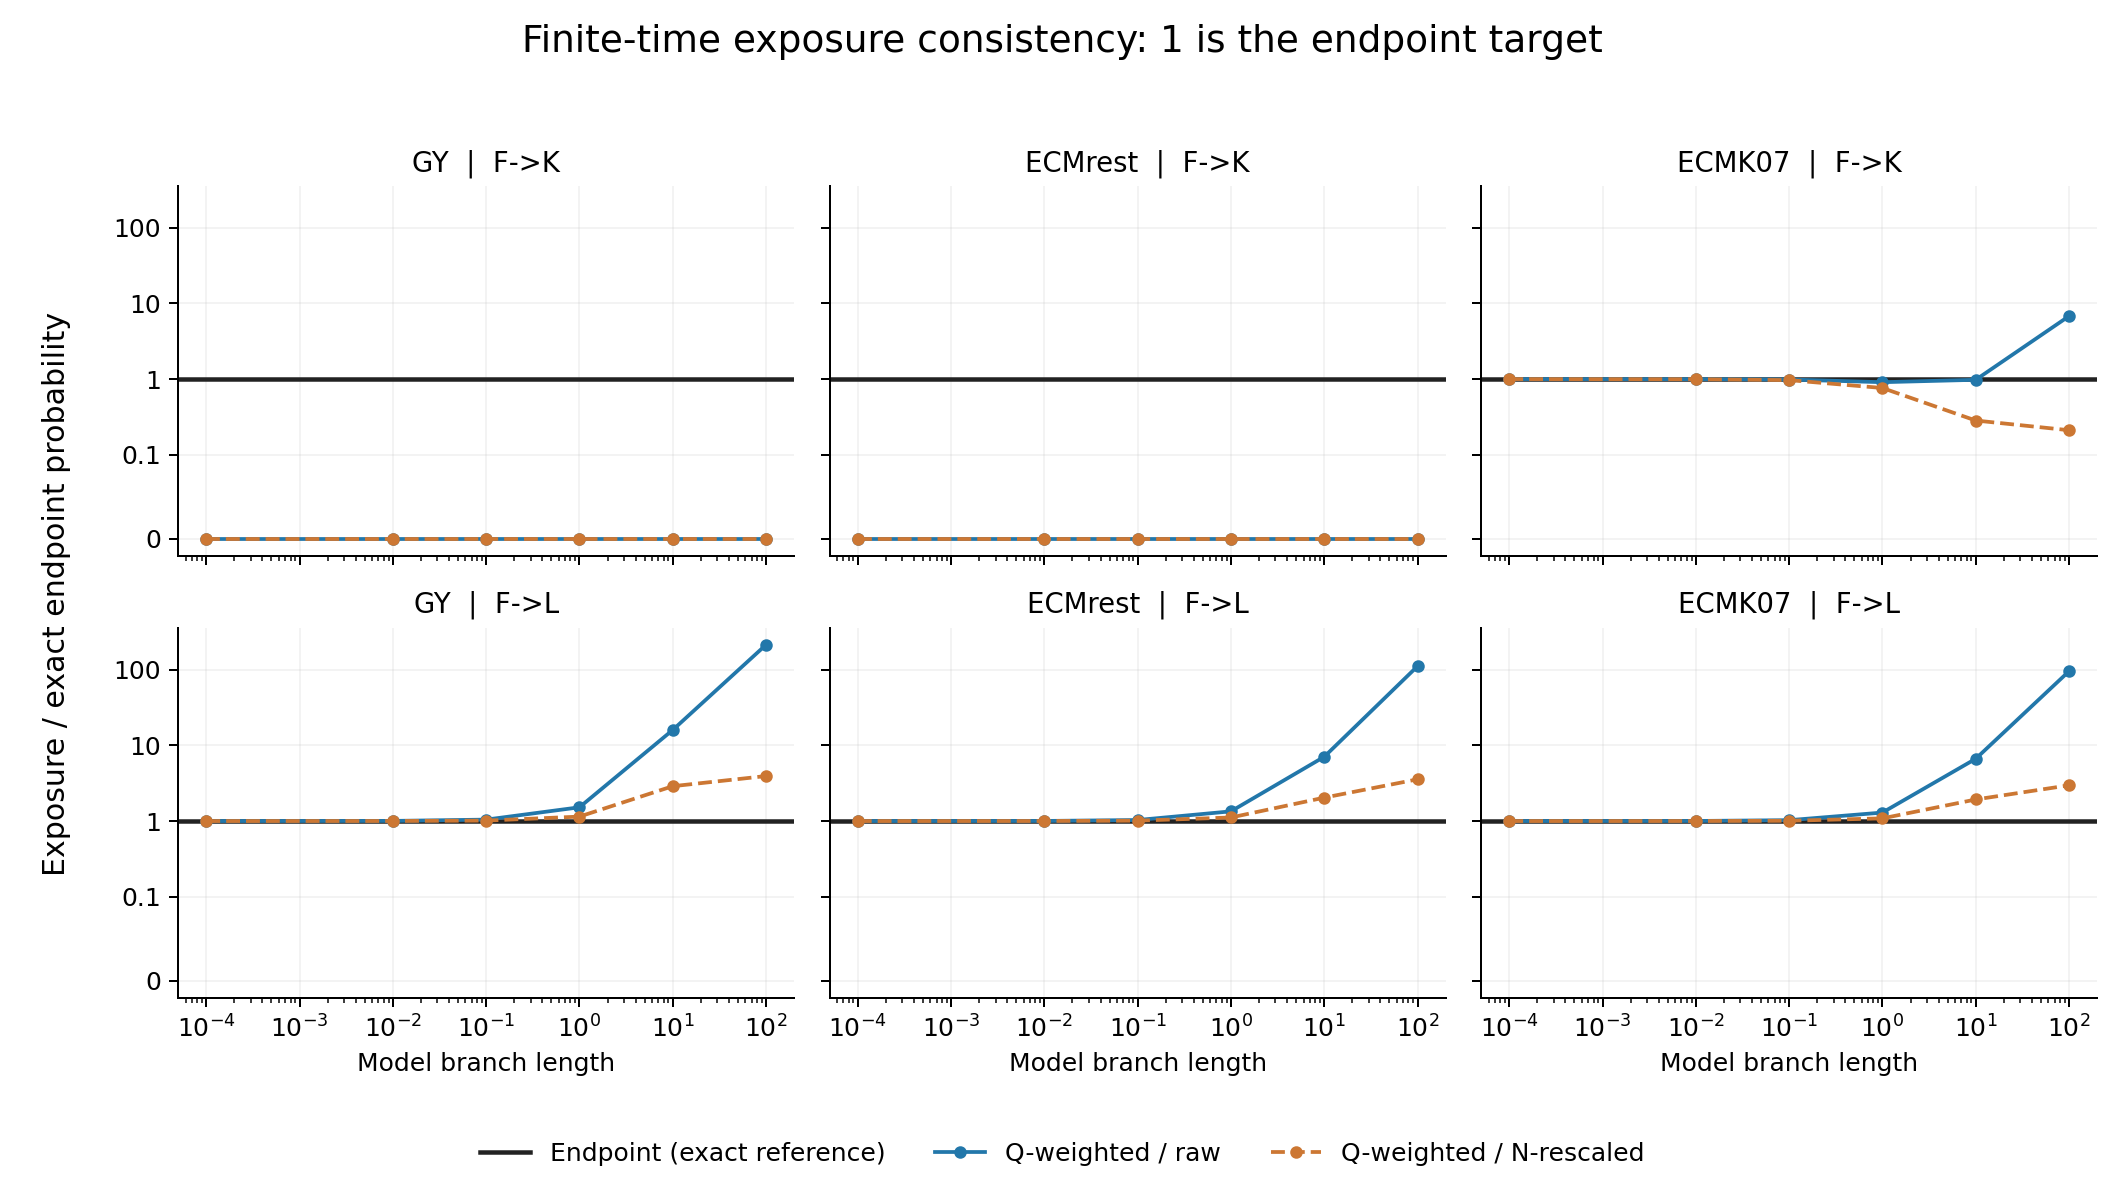

Values plotted in this chart, from the file beside it:
model	parent	candidate	t	endpoint_exact	endpoint_implementation	legacy_raw	legacy_n	exact_n_length	draws	observed	mc_probability
GY	TTT	F->K	0.0001	2.4957297227093983e-16	2.4957297227093983e-16	0.0	0.0	5.25242322144699e-05	200000	0	0.0
GY	TTT	F->L	0.0001	2.1009408723025837e-05	2.1009408723025837e-05	2.101033295063146e-05	2.1009692885787962e-05	5.25242322144699e-05	200000	7	3.5e-05
GY	TTT	F->K	0.01	2.4897786536817954e-10	2.4897786536817954e-10	0.0	0.0	0.005237	200000	0	0.0
GY	TTT	F->L	0.01	0.002092	0.002092	0.002101	0.002095	0.005237	200000	421	0.002105
GY	TTT	F->K	0.1	2.4360704642511136e-07	2.4360704642511136e-07	0.0	0.0	0.05096	200000	0	0.0
GY	TTT	F->L	0.1	0.02011	0.02011	0.02101	0.02038	0.05096	200000	3981	0.0199
GY	TTT	F->K	1.0	0.0001943	0.0001943	0.0	0.0	0.3957	200000	52	0.00026
GY	TTT	F->L	1.0	0.1382	0.1382	0.2101	0.1583	0.3957	200000	27446	0.1372
GY	TTT	F->K	10.0	0.02172	0.02172	0.0	0.0	0.9491	200000	4332	0.02166
GY	TTT	F->L	10.0	0.1314	0.1314	2.101	0.3796	0.9491	200000	26377	0.1319
GY	TTT	F->K	100.0	0.03279	0.03279	0.0	0.0	0.9672	200000	6620	0.0331
GY	TTT	F->L	100.0	0.09836	0.09836	21.01	0.3869	0.9672	200000	19593	0.09796
ECMrest	TTT	F->K	0.0001	8.051328651084427e-17	8.051328651084427e-17	0.0	0.0	3.0227231805677006e-05	200000	0	0.0
ECMrest	TTT	F->L	0.0001	1.0945794815665013e-05	1.0945794815665013e-05	1.0946142900250875e-05	1.0945923487756046e-05	3.0227231805677006e-05	200000	2	1e-05
ECMrest	TTT	F->K	0.01	8.069005477489221e-11	8.069005477489221e-11	0.0	0.0	0.003017	200000	0	0.0
ECMrest	TTT	F->L	0.01	0.001091	0.001091	0.001095	0.001092	0.003017	200000	185	0.000925
ECMrest	TTT	F->K	0.1	8.20882899429927e-08	8.20882899429927e-08	0.0	0.0	0.02963	200000	0	0.0
ECMrest	TTT	F->L	0.1	0.01061	0.01061	0.01095	0.01073	0.02963	200000	2134	0.01067
ECMrest	TTT	F->K	1.0	8.21278173643393e-05	8.21278173643393e-05	0.0	0.0	0.2507	200000	28	0.00014
ECMrest	TTT	F->L	1.0	0.08146	0.08146	0.1095	0.09077	0.2507	200000	16189	0.08095
ECMrest	TTT	F->K	10.0	0.01432	0.01432	0.0	0.0	0.8718	200000	2831	0.01415
ECMrest	TTT	F->L	10.0	0.1548	0.1548	1.095	0.3157	0.8718	200000	30727	0.1536
ECMrest	TTT	F->K	100.0	0.03279	0.03279	0.0	0.0	0.9672	200000	6524	0.03262
ECMrest	TTT	F->L	100.0	0.09837	0.09837	10.95	0.3502	0.9672	200000	19565	0.09782
ECMK07	TTT	F->K	0.0001	2.2271503631240197e-07	2.2271503631240197e-07	2.2271201400367362e-07	2.2270787086655067e-07	3.1141952664290024e-05	200000	1	5e-06
ECMK07	TTT	F->L	0.0001	9.397482492270513e-06	9.397482492270513e-06	9.397736310694716e-06	9.397561483528995e-06	3.1141952664290024e-05	200000	2	1e-05
ECMK07	TTT	F->K	0.01	2.230132643465561e-05	2.230132643465561e-05	2.2271201400367362e-05	2.2229830189869073e-05	0.003108	200000	5	2.5e-05
ECMK07	TTT	F->L	0.01	0.0009372	0.0009372	0.0009398	0.000938	0.003108	200000	176	0.00088
ECMK07	TTT	F->K	0.1	0.0002256	0.0002256	0.0002227	0.0002186	0.03057	200000	47	0.000235
ECMK07	TTT	F->L	0.1	0.009148	0.009148	0.009398	0.009225	0.03057	200000	1901	0.009505
ECMK07	TTT	F->K	1.0	0.002448	0.002448	0.002227	0.001866	0.261	200000	504	0.00252
ECMK07	TTT	F->L	1.0	0.07257	0.07257	0.09398	0.07876	0.261	200000	14253	0.07126
ECMK07	TTT	F->K	10.0	0.02277	0.02277	0.02227	0.006452	0.9023	200000	4465	0.02233
ECMK07	TTT	F->L	10.0	0.1412	0.1412	0.9398	0.2723	0.9023	200000	28348	0.1417
ECMK07	TTT	F->K	100.0	0.03279	0.03279	0.2227	0.006917	0.9672	200000	6636	0.03318
ECMK07	TTT	F->L	100.0	0.09836	0.09836	9.398	0.2919	0.9672	200000	19571	0.09785
